Run: headless pygame with SDL's dummy video driver; simulated clock (each Clock.tick advances the game by its frame time, no real sleeping); random seed 0; keys injected as events and as key.get_pressed() state; mouse plan: one left click at the window centre at the start of phase 2, then a move to the lower-right quarter at the start of phase 3.
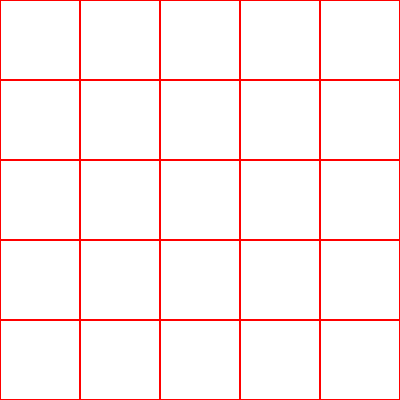
Frame 1 of 4 · flips 1–60 · no input
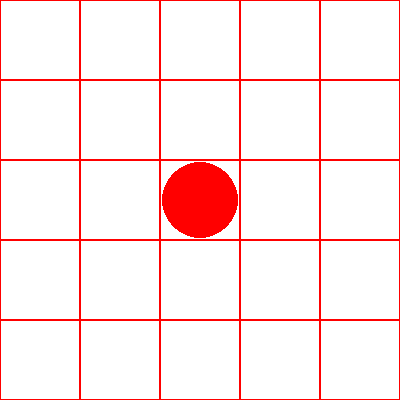
Frame 2 of 4 · flips 61–180 · clicked the window centre · tapped SPACE, RETURN · held RIGHT (→), D
Frame 3 of 4 · flips 181–300 · moved the mouse to the lower-right quarter · held DOWN (↓), S · screen unchanged from frame 2, image omitted
Frame 4 of 4 · flips 301–420 · held LEFT (←), A, UP (↑), W · screen unchanged from frame 3, image omitted

The pygame program that drew these frames:

import pygame
import random

# pylint: disable=no-member
# Your Pygame code here

# Initialize Pygame
pygame.init()

# Constants
# Ensuring tha the maximum screen occupancy of the pygame is within the
# specified limits
WIDTH, HEIGHT = 400, 400
# Initial set grid size to ensure game works
GRID_SIZE = 5
# Allowing game to take up the whole size of the Pygame Window
CELL_SIZE = WIDTH // GRID_SIZE
# Setting the colours within the game for consistency
WHITE = (255, 255, 255)
RED = (255, 0, 0)

# Initialize the game window to specified height and width and sets the title
screen = pygame.display.set_mode((WIDTH, HEIGHT))
pygame.display.set_caption("Battleship Game")

# # Creating the game board. Uses "O" to represent empty cells in the board
board = [["O" for _ in range(GRID_SIZE)] for _ in range(GRID_SIZE)]

# Place the battleship at a random location
ship_row = random.randint(0, GRID_SIZE - 1)
ship_col = random.randint(0, GRID_SIZE - 1)

# Game loop - game runs as long as running is true
running = True
while running:
    for event in pygame.event.get():
        if event.type == pygame.QUIT:
            running = False
        # Obtains position of mouse click to work out corresponding grid space
        if event.type == pygame.MOUSEBUTTONDOWN:
            x, y = pygame.mouse.get_pos()
            guess_row = y // CELL_SIZE
            guess_col = x // CELL_SIZE

            # Check if the guess is valid
            if board[guess_row][guess_col] == "X":
                continue

            # Check if the guess is a hit or miss
            if guess_row == ship_row and guess_col == ship_col:
                board[guess_row][guess_col] = "X"
                print("Congratulations! You sunk my battleship!")
            else:
                board[guess_row][guess_col] = "X"

    screen.fill(WHITE)

    # Draw the game board including hit and grid lines
    for row in range(GRID_SIZE):
        for col in range(GRID_SIZE):
            rect_x = col * CELL_SIZE
            rect_y = row * CELL_SIZE
            rect_width = CELL_SIZE
            rect_height = CELL_SIZE
            pygame.draw.rect(screen, RED, (rect_x, rect_y, rect_width, rect_height), 1)

            if board[row][col] == "X":
                circle_x = col * CELL_SIZE + CELL_SIZE // 2
                circle_y = row * CELL_SIZE + CELL_SIZE // 2
                circle_radius = CELL_SIZE // 2 - 2
                pygame.draw.circle(screen, RED, (circle_x, circle_y), circle_radius)

    # Updating the display for the current game board
    pygame.display.flip()

    # Check for game over
    if all(cell == "X" for row in board for cell in row):
        print("Game Over")
        print(f"The battleship was at Row {ship_row + 1}, Col {ship_col + 1}.")
        break

pygame.quit()
